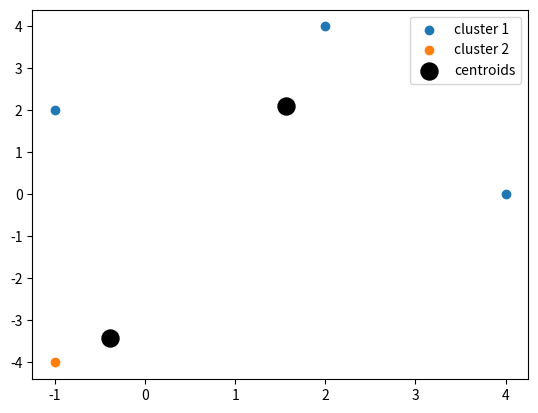

Source code (Python):
from matplotlib import pyplot as plt

# cluster 1
c1 = plt.scatter([2, -1, 4], [4, 2, 0])
# cluster 2
c2 = plt.scatter([-1], [-4])
# centroids
c = plt.scatter([1.56611, -0.38411], [2.100757, -3.41387], color = 'black', s=150)

plt.legend((c1, c2, c), ('cluster 1', 'cluster 2', 'centroids'))

plt.show()